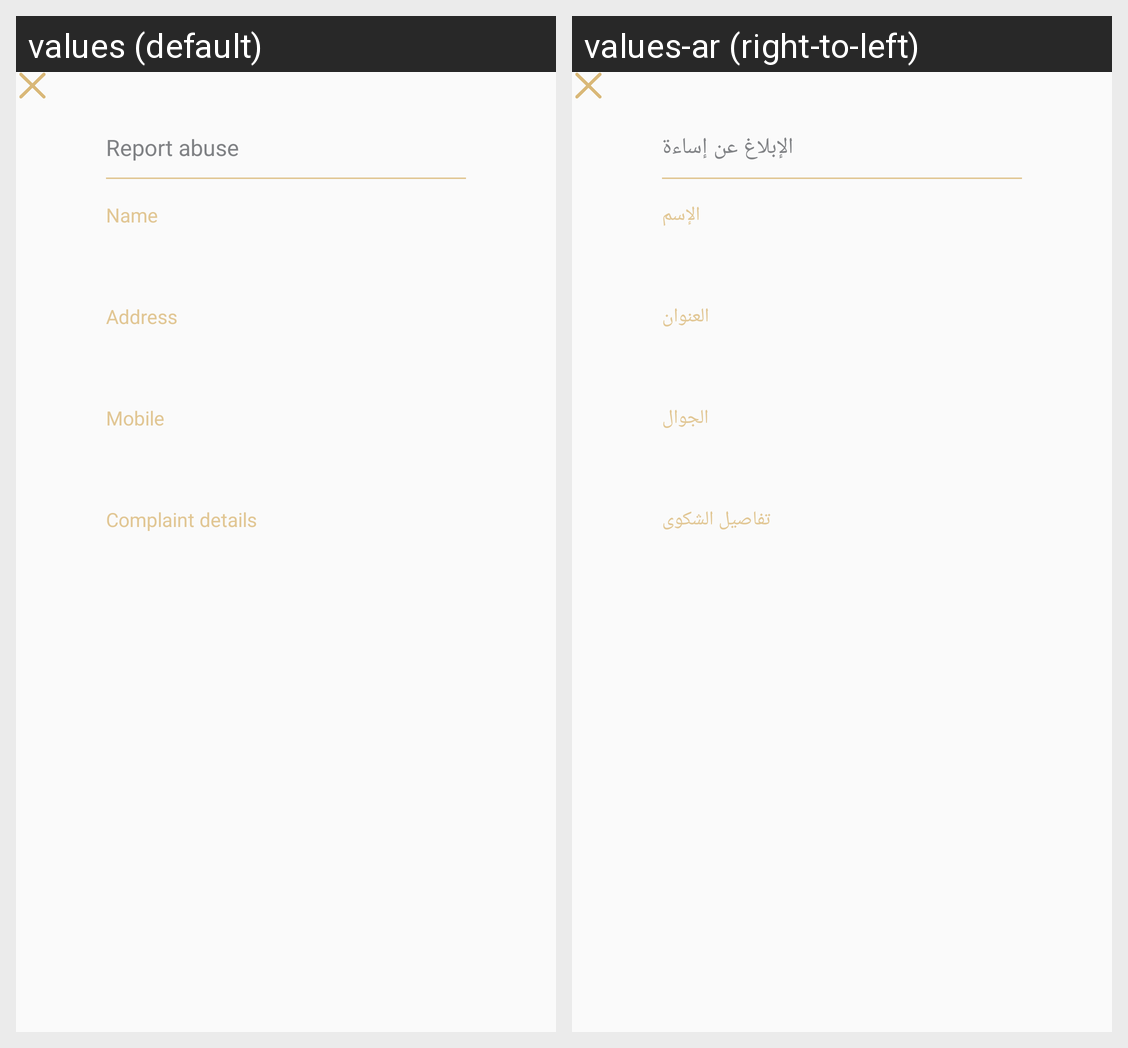

Translations of the strings shown on this Android screen, per locale in the grid:
Android screen res/layout/ad_report_dialog.xml rendered under 2 locales, left to right: values (default), values-ar (right-to-left). Device: Nexus 5 (rendered at 1080×1920; each locale shown at half size, 540×960, under a caption strip naming it); theme AppTheme.
Strings drawn on this screen, with the default value and each locale's value (text and hints the layout hard-codes, and strings that could not be matched under every locale, appear in the picture but are not listed):

report_send
  values: Report abuse
  values-ar: الإبلاغ عن إساءة

name
  values: Name
  values-ar: الإسم

address
  values: Address
  values-ar: العنوان

mob
  values: Mobile
  values-ar: الجوال

report_details
  values: Complaint details
  values-ar: تفاصيل الشكوى
